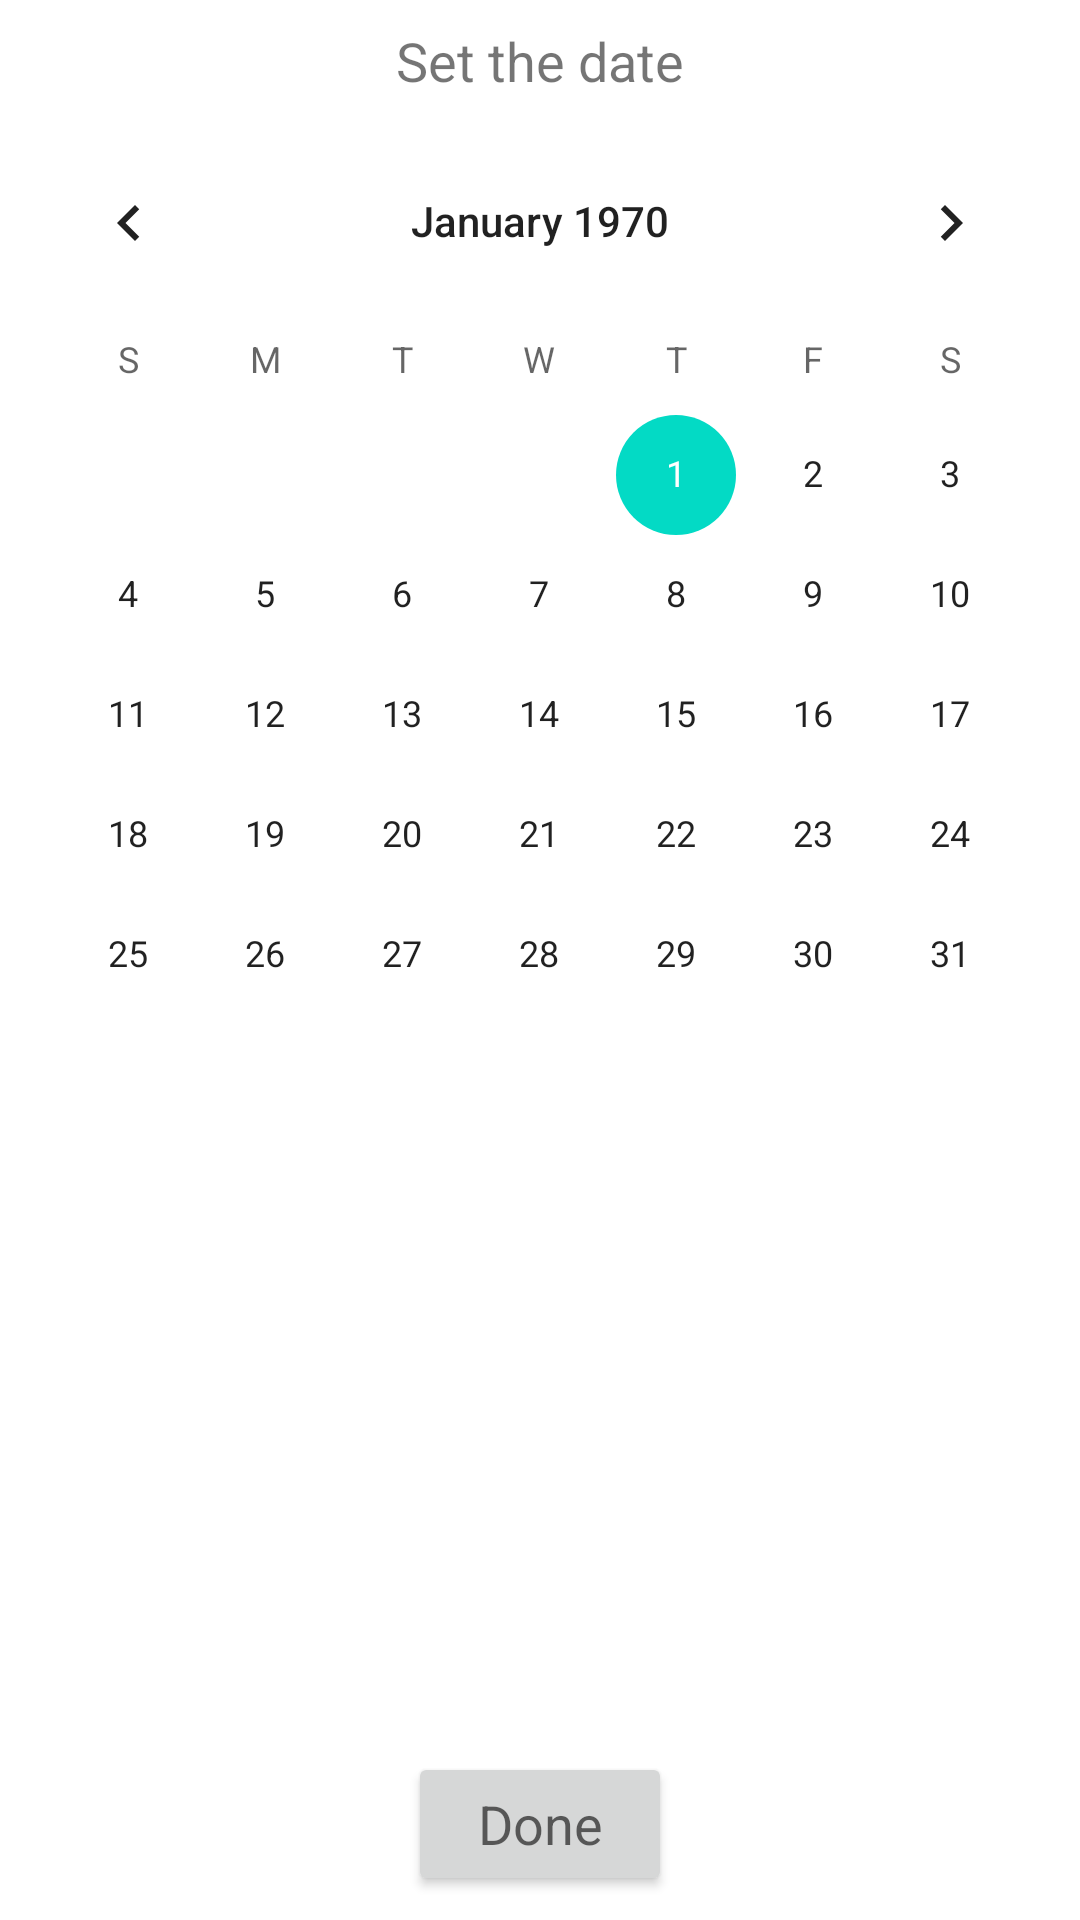

Write the Android layout XML for this screen, with the resource values it uses.
<!-- AndroidManifest.xml: application theme Theme.FoodFight -->
<!-- res/layout/activity_calendar.xml -->
<?xml version="1.0" encoding="utf-8"?>
<androidx.constraintlayout.widget.ConstraintLayout xmlns:android="http://schemas.android.com/apk/res/android"
    xmlns:app="http://schemas.android.com/apk/res-auto"
    xmlns:tools="http://schemas.android.com/tools"
    android:layout_width="match_parent"
    android:layout_height="match_parent"
    tools:context=".acCalendar">

    <CalendarView
        android:id="@+id/calendar"
        android:layout_width="0dp"
        android:layout_height="wrap_content"
        android:layout_marginTop="8dp"
        app:layout_constraintEnd_toEndOf="parent"
        app:layout_constraintHorizontal_bias="0.5"
        app:layout_constraintStart_toStartOf="parent"
        app:layout_constraintTop_toBottomOf="@+id/calendar_date" />

    <TextView
        android:id="@+id/calendar_date"
        android:layout_width="wrap_content"
        android:layout_height="wrap_content"
        android:layout_marginTop="8dp"
        android:text="Set the date"
        android:textAlignment="center"
        android:textSize="18sp"
        app:layout_constraintEnd_toEndOf="parent"
        app:layout_constraintHorizontal_bias="0.5"
        app:layout_constraintStart_toStartOf="parent"
        app:layout_constraintTop_toTopOf="parent" />

    <Button
        android:id="@+id/btnDone"
        android:layout_width="wrap_content"
        android:layout_height="48dp"
        android:layout_marginBottom="8dp"
        android:onClick="btnDone"
        android:text="Done"
        android:textAppearance="@style/TextAppearance.AppCompat.Medium"
        app:layout_constraintBottom_toBottomOf="parent"
        app:layout_constraintEnd_toEndOf="parent"
        app:layout_constraintHorizontal_bias="0.5"
        app:layout_constraintStart_toStartOf="parent" />

</androidx.constraintlayout.widget.ConstraintLayout>
<!-- resources referenced by this layout -->
<resources>
  <style name="Theme.FoodFight" parent="Theme.MaterialComponents.DayNight.DarkActionBar">
          
          <item name="colorPrimary">@color/MidnightBlue</item>
          <item name="colorPrimaryVariant">@color/purple_700</item>
          <item name="colorOnPrimary">@color/white</item>
          
          <item name="colorSecondary">@color/teal_200</item>
          <item name="colorSecondaryVariant">@color/teal_700</item>
          <item name="colorOnSecondary">@color/black</item>
          
          <item name="android:statusBarColor" tools:targetApi="l">?attr/colorPrimaryVariant</item>
          
      </style>
  <color name="MidnightBlue">#191970</color>
  <color name="purple_700">#FF3700B3</color>
  <color name="white">#FFFFFFFF</color>
  <color name="teal_200">#FF03DAC5</color>
  <color name="teal_700">#FF018786</color>
  <color name="black">#FF000000</color>
</resources>
